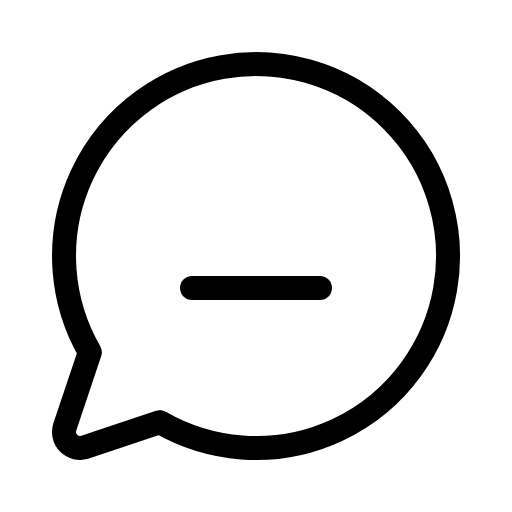
t = 0.00 s
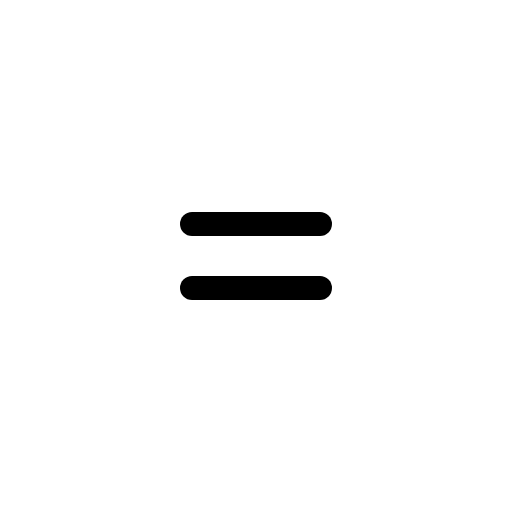
t = 0.60 s
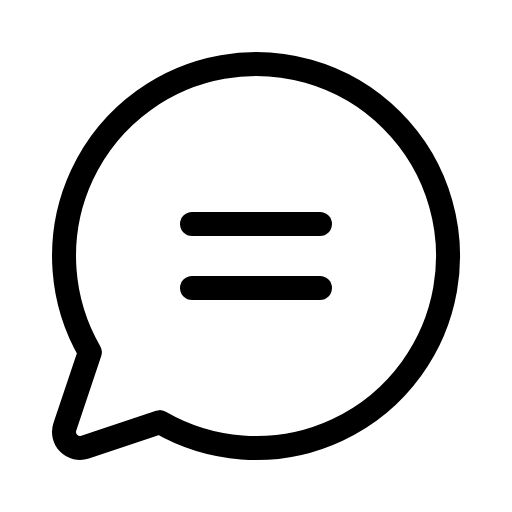
t = 0.98 s
t = 1.35 s: frame unchanged from t = 0.98 s, image omitted
t = 1.73 s: frame unchanged from t = 0.98 s, image omitted

The animated SVG that drew these frames (rendered in a browser with its animation timeline set to each time). Animation: 1 CSS @keyframes rule; one cycle of 2.10 s, repeats indefinitely.

<svg xmlns="http://www.w3.org/2000/svg" viewBox="0 0 256 256">
  <style>
    .draw-line {
      stroke-dasharray: 2000;
      stroke-dashoffset: 0;
    }
    svg:hover .draw-line {
      animation: phosphor-draw-in 1.5s ease-in-out infinite alternate;
    }
    @keyframes phosphor-draw-in {
      0%   { stroke-dashoffset: 2000; }
      100% { stroke-dashoffset: 0; }
    }
  </style><rect width="256" height="256" fill="none"/><line x1="96" y1="112" x2="160" y2="112" fill="none" stroke="currentColor" stroke-linecap="round" stroke-linejoin="round" stroke-width="12" class="draw-line" pathLength="1" style="animation-delay: 0s"/><line x1="96" y1="144" x2="160" y2="144" fill="none" stroke="currentColor" stroke-linecap="round" stroke-linejoin="round" stroke-width="12" class="draw-line" pathLength="1" style="animation-delay: 0.3s"/><path d="M79.93,211.11a96,96,0,1,0-35-35h0L32.42,213.46a8,8,0,0,0,10.12,10.12l37.39-12.47Z" fill="none" stroke="currentColor" stroke-linecap="round" stroke-linejoin="round" stroke-width="12" class="draw-line" pathLength="1" style="animation-delay: 0.6s"/></svg>
